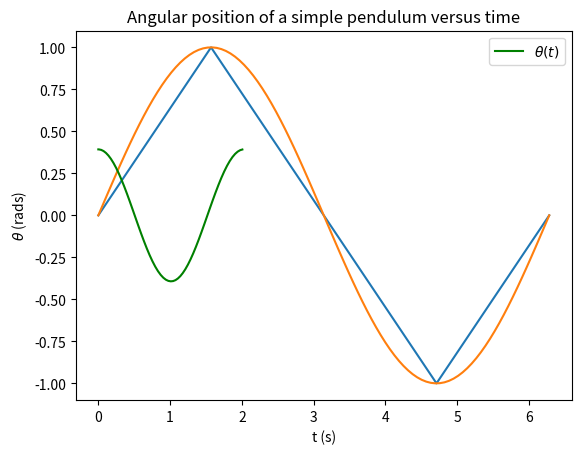

Here is the Python script that generated this plot:
from math import pi, sin
import matplotlib.pyplot as plotter

# Generate angles from 0 to 2*pi using a for loop
num_points = 4
theta_values_column = []
for i in range(num_points + 1):
    print("current value of i", i)
    theta = i / num_points * (2 * pi)
    theta_values_column.append(theta)


theta_values_column_in_degrees = []
for theta in theta_values_column:
    theta_values_column_in_degrees.append(theta * 180 / pi)
theta_values_column_in_degrees

# Calculate sin of angles using a for loop
sine_values_column = []
for theta in theta_values_column:
    sine_values_column.append(sin(theta))
sine_values_column

plotter.plot(theta_values_column, sine_values_column)
plotter.xlabel(r'$\theta$ (radians)')
plotter.ylabel(r'$\sin\theta$')
plotter.title(r'Plot of $\sin \theta$ with 5 points')
plotter.show()

# Generate angles from 0 to 2*pi using a for loop
num_points = 99
theta_values_column = []
for i in range(num_points + 1):
    # print("current value of i", i)
    theta = i / num_points * (2 * pi)
    theta_values_column.append(theta)

# Calculate sin of angles using a for loop again
sine_values_column = []
for theta in theta_values_column:
    sine_values_column.append(sin(theta))

# Plot the sine function again
plotter.plot(theta_values_column, sine_values_column)
plotter.xlabel(r'$\theta$ (radians)')
plotter.ylabel(r'$\sin\theta$')
plotter.title(r'Plot of $\sin \theta$ with 5 points')
plotter.grid(True) # Set to false and see what happens
plotter.show()


def simple_pendulum_first_order_EoMS(t, states, g, l):
    theta, omega = states
    theta_dot = omega
    omega_dot = -g/l*sin(theta)
    return [theta_dot, omega_dot]

l = 1.0
g = 9.8
constants = (g, l)

from math import sqrt
start_time = 0.0
simulation_end_time = 2*pi*sqrt(l/g)
t_span = (start_time, simulation_end_time)

from scipy.integrate import solve_ivp
initial_conditions = (pi/8, 0.0) # theta_0, omega_0
numerical_solution_to_differential_equations = solve_ivp(simple_pendulum_first_order_EoMS, t_span, initial_conditions, args=constants, rtol = 1e-8, atol = 1e-8)

time_values = numerical_solution_to_differential_equations.t
theta_values = numerical_solution_to_differential_equations.y[0, :]


plotter.plot(time_values, theta_values, 'g', label=r'$\theta(t)$')
plotter.legend(loc='best')
plotter.xlabel('t (s)')
plotter.ylabel(r'$\theta$ (rads)')
plotter.title('Angular position of a simple pendulum versus time')
plotter.grid()
plotter.show()